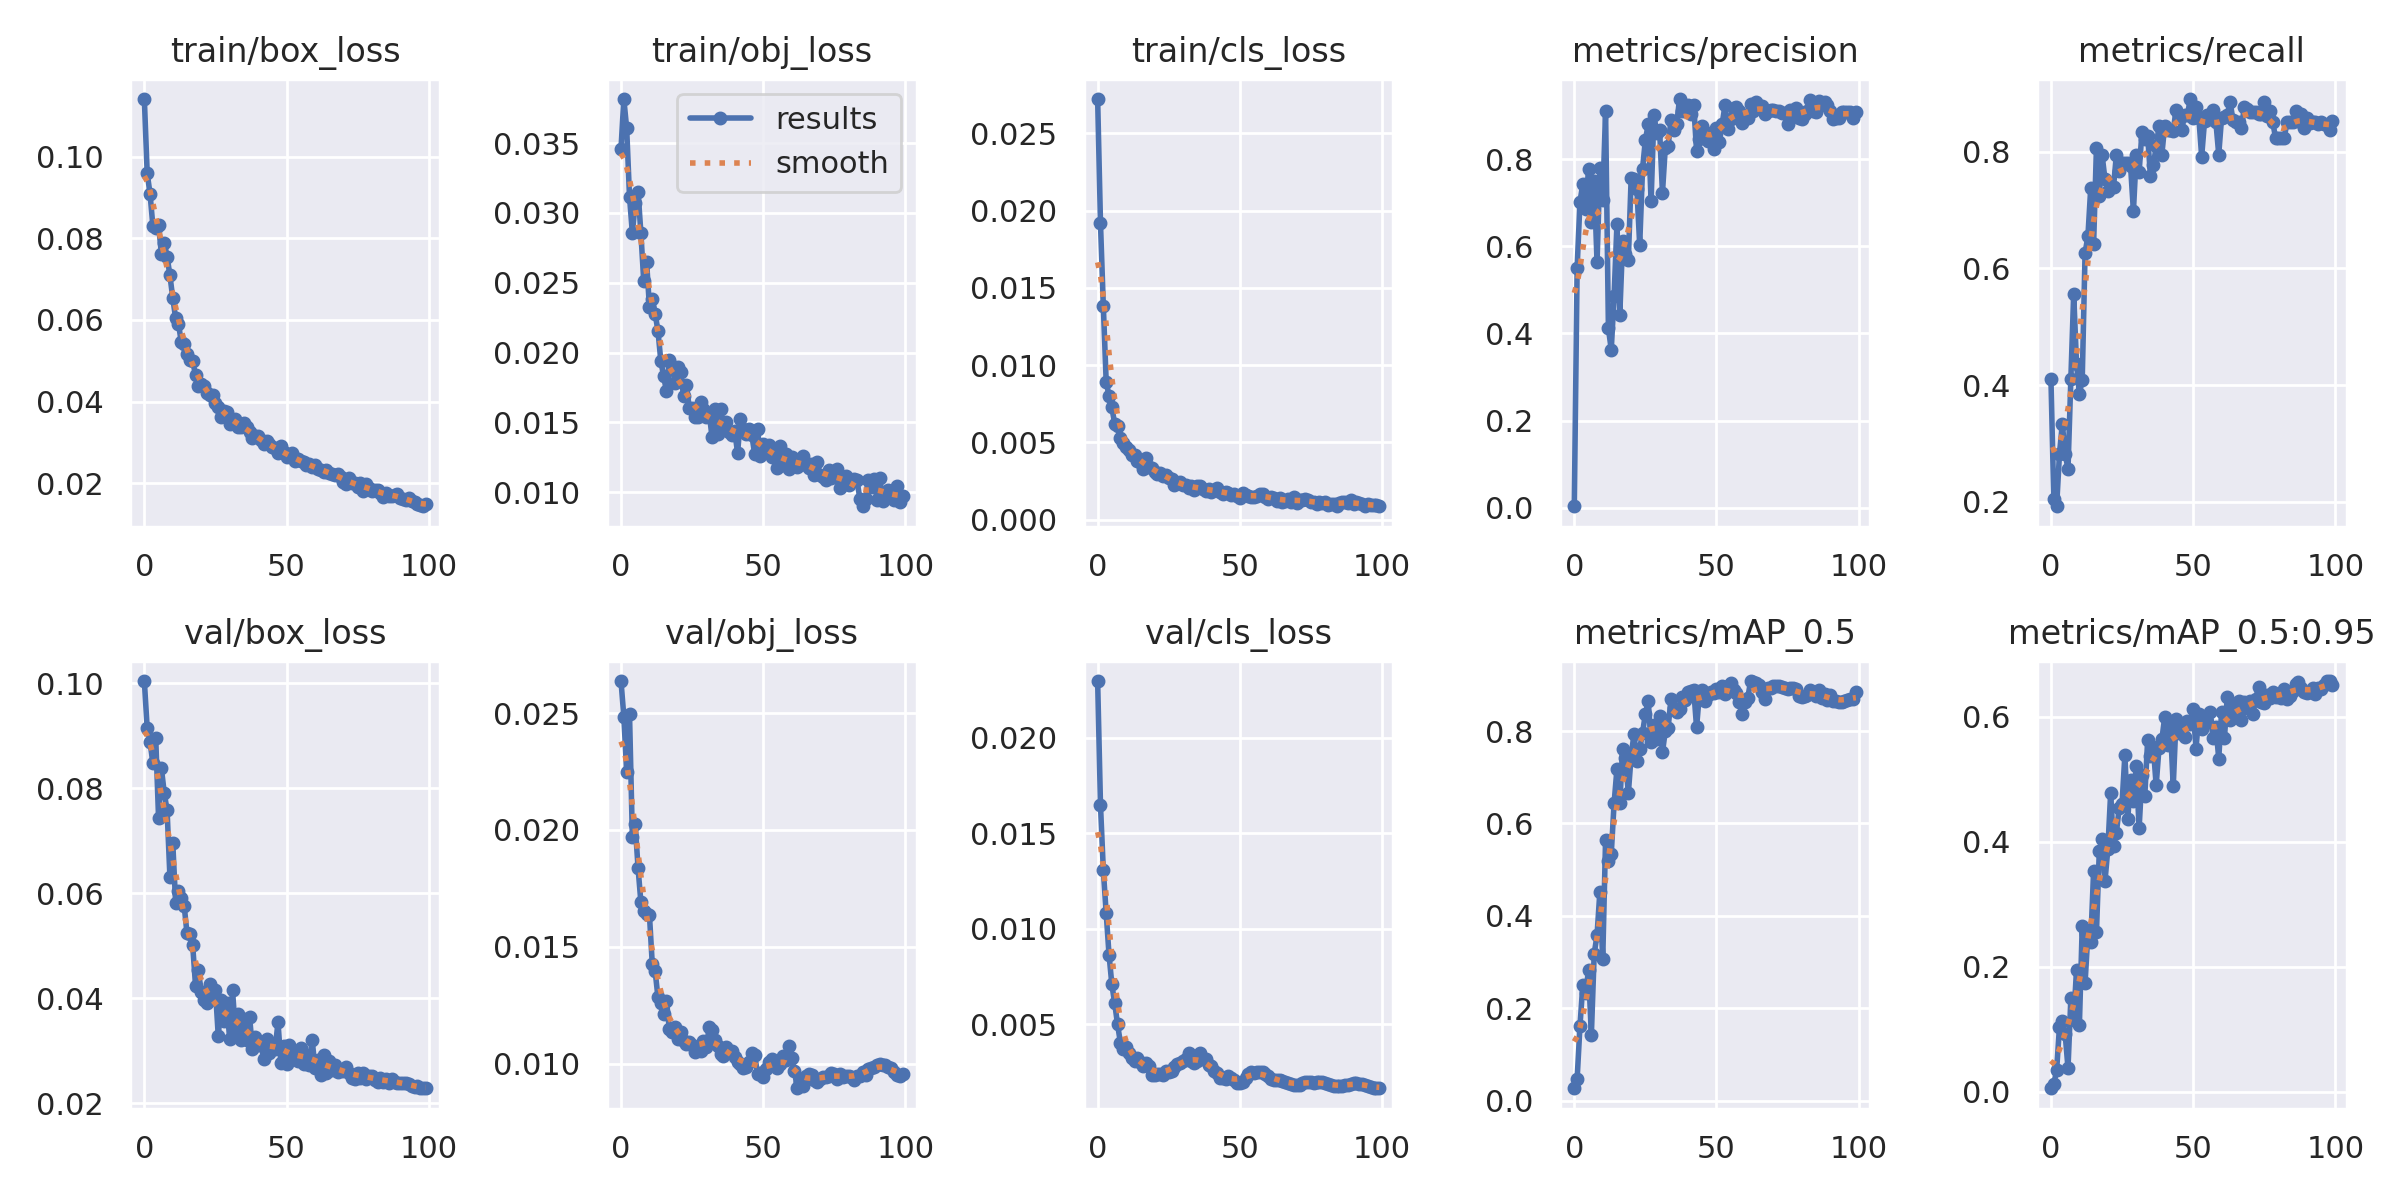

The file beside this chart, header and first rows:
epoch, train/box_loss, train/obj_loss, train/cls_loss, metrics/precision, metrics/recall, metrics/mAP_0.5, metrics/mAP_0.5:0.95, val/box_loss, val/obj_loss, val/cls_loss, x/lr0, x/lr1, x/lr2
0, 0.1141, 0.0346, 0.02722, 0.003406, 0.4103, 0.02714, 0.005581, 0.1005, 0.02637, 0.02298, 0.0892, 0.0012, 0.0012
1, 0.09596, 0.03816, 0.01918, 0.5508, 0.2051, 0.04734, 0.01203, 0.09148, 0.02485, 0.01648, 0.07748, 0.002475, 0.002475
2, 0.09094, 0.03605, 0.01382, 0.7022, 0.1923, 0.1623, 0.03424, 0.08888, 0.02249, 0.01307, 0.06573, 0.003725, 0.003725
3, 0.08307, 0.03116, 0.008936, 0.743, 0.2821, 0.251, 0.1041, 0.08478, 0.02494, 0.01084, 0.05395, 0.004948, 0.004948
4, 0.08263, 0.02854, 0.007996, 0.6852, 0.3333, 0.2324, 0.1125, 0.08961, 0.0197, 0.008651, 0.04215, 0.006147, 0.006147
5, 0.08328, 0.03071, 0.007256, 0.7777, 0.2821, 0.283, 0.09242, 0.07436, 0.02023, 0.007088, 0.03032, 0.007319, 0.007319
6, 0.07619, 0.03151, 0.006203, 0.6546, 0.2564, 0.142, 0.0377, 0.08382, 0.01837, 0.006094, 0.01846, 0.008465, 0.008465
7, 0.07891, 0.02855, 0.006052, 0.749, 0.4103, 0.3183, 0.1492, 0.07915, 0.0169, 0.005001, 0.009307, 0.009307, 0.009307
8, 0.07552, 0.02511, 0.005268, 0.5631, 0.5565, 0.3583, 0.1155, 0.07579, 0.01654, 0.004042, 0.009307, 0.009307, 0.009307
9, 0.07089, 0.02652, 0.004976, 0.7786, 0.4359, 0.4528, 0.1955, 0.06312, 0.01641, 0.003697, 0.009208, 0.009208, 0.009208
10, 0.06532, 0.02327, 0.004702, 0.7074, 0.3846, 0.3058, 0.1064, 0.06956, 0.01637, 0.003829, 0.009109, 0.009109, 0.009109
11, 0.0605, 0.02385, 0.004501, 0.9101, 0.4092, 0.5651, 0.2647, 0.0582, 0.01426, 0.003494, 0.00901, 0.00901, 0.00901
12, 0.05907, 0.02278, 0.004188, 0.4114, 0.6261, 0.5191, 0.1739, 0.06042, 0.01396, 0.003254, 0.008911, 0.008911, 0.008911
13, 0.05452, 0.02156, 0.004207, 0.3627, 0.6549, 0.5345, 0.2527, 0.05907, 0.01284, 0.003057, 0.008812, 0.008812, 0.008812
14, 0.05414, 0.01942, 0.003798, 0.487, 0.7382, 0.644, 0.24, 0.05768, 0.0126, 0.00323, 0.008713, 0.008713, 0.008713
15, 0.05163, 0.01829, 0.00375, 0.6507, 0.641, 0.718, 0.3529, 0.05237, 0.01213, 0.003025, 0.008614, 0.008614, 0.008614
16, 0.0502, 0.01724, 0.003242, 0.4429, 0.8066, 0.6439, 0.2547, 0.05233, 0.01269, 0.0028, 0.008515, 0.008515, 0.008515
17, 0.04992, 0.01943, 0.004016, 0.6121, 0.7244, 0.7606, 0.3844, 0.0501, 0.01148, 0.002996, 0.008416, 0.008416, 0.008416
18, 0.04646, 0.01903, 0.003381, 0.5817, 0.7938, 0.742, 0.4051, 0.04241, 0.01134, 0.002824, 0.008317, 0.008317, 0.008317
19, 0.04376, 0.01781, 0.003345, 0.5687, 0.7521, 0.6649, 0.3368, 0.0454, 0.01156, 0.002328, 0.008218, 0.008218, 0.008218
20, 0.04427, 0.01895, 0.003108, 0.7578, 0.7326, 0.7469, 0.3877, 0.04116, 0.01103, 0.002367, 0.008119, 0.008119, 0.008119
21, 0.0438, 0.01858, 0.002956, 0.755, 0.7393, 0.7933, 0.4781, 0.03966, 0.01135, 0.002409, 0.00802, 0.00802, 0.00802
22, 0.04206, 0.01688, 0.00303, 0.7325, 0.7393, 0.7347, 0.3936, 0.03919, 0.01096, 0.002411, 0.007921, 0.007921, 0.007921
23, 0.04165, 0.01771, 0.002821, 0.6029, 0.7938, 0.7611, 0.4136, 0.04268, 0.01084, 0.00236, 0.007822, 0.007822, 0.007822
24, 0.04155, 0.01605, 0.002897, 0.7784, 0.766, 0.7964, 0.4542, 0.03988, 0.01094, 0.002555, 0.007723, 0.007723, 0.007723
25, 0.03974, 0.01604, 0.002665, 0.8442, 0.7799, 0.8368, 0.4606, 0.04165, 0.01078, 0.002508, 0.007624, 0.007624, 0.007624
26, 0.03861, 0.01535, 0.002607, 0.8799, 0.781, 0.865, 0.5387, 0.03275, 0.01052, 0.002546, 0.007525, 0.007525, 0.007525
27, 0.03609, 0.01537, 0.002225, 0.7028, 0.781, 0.7762, 0.436, 0.03974, 0.01062, 0.002788, 0.007426, 0.007426, 0.007426
28, 0.0378, 0.01649, 0.002394, 0.9017, 0.7749, 0.8141, 0.4983, 0.03573, 0.01053, 0.002928, 0.007327, 0.007327, 0.007327
29, 0.03734, 0.01595, 0.00243, 0.8592, 0.6976, 0.7821, 0.4649, 0.0391, 0.01097, 0.002982, 0.007228, 0.007228, 0.007228
30, 0.03454, 0.01537, 0.002257, 0.8672, 0.7949, 0.8324, 0.5209, 0.03219, 0.01069, 0.003085, 0.007129, 0.007129, 0.007129
31, 0.03474, 0.0157, 0.002226, 0.7226, 0.7646, 0.7539, 0.4211, 0.04156, 0.01155, 0.003171, 0.00703, 0.00703, 0.00703
32, 0.03569, 0.01395, 0.002067, 0.8263, 0.8332, 0.8002, 0.506, 0.03392, 0.01146, 0.003482, 0.006931, 0.006931, 0.006931
33, 0.03383, 0.01595, 0.002162, 0.8302, 0.8211, 0.8075, 0.4734, 0.03711, 0.01103, 0.003063, 0.006832, 0.006832, 0.006832
34, 0.03367, 0.01416, 0.001889, 0.8901, 0.8271, 0.8687, 0.5619, 0.03209, 0.01076, 0.00298, 0.006733, 0.006733, 0.006733
35, 0.03483, 0.01593, 0.002143, 0.8661, 0.7582, 0.8491, 0.5374, 0.03604, 0.01042, 0.003094, 0.006634, 0.006634, 0.006634
36, 0.03382, 0.0149, 0.002178, 0.8803, 0.7766, 0.841, 0.5512, 0.03206, 0.01031, 0.003503, 0.006535, 0.006535, 0.006535
37, 0.03257, 0.01504, 0.002004, 0.9379, 0.8088, 0.8468, 0.4901, 0.03647, 0.01073, 0.003187, 0.006436, 0.006436, 0.006436
38, 0.03097, 0.01431, 0.001842, 0.9097, 0.8429, 0.8726, 0.55, 0.03042, 0.01053, 0.00318, 0.006337, 0.006337, 0.006337
39, 0.03159, 0.01406, 0.001998, 0.911, 0.7949, 0.8669, 0.5635, 0.03259, 0.01054, 0.002864, 0.006238, 0.006238, 0.006238
40, 0.03159, 0.01435, 0.001766, 0.925, 0.8446, 0.8842, 0.5993, 0.03114, 0.01029, 0.002807, 0.006139, 0.006139, 0.006139
41, 0.03052, 0.01281, 0.001882, 0.9039, 0.8365, 0.8863, 0.5551, 0.03113, 0.01008, 0.00255, 0.00604, 0.00604, 0.00604
42, 0.0296, 0.01527, 0.002055, 0.9237, 0.8365, 0.8887, 0.585, 0.0285, 0.009991, 0.002435, 0.005941, 0.005941, 0.005941
43, 0.03034, 0.01453, 0.001787, 0.8187, 0.8355, 0.8076, 0.4884, 0.03229, 0.009802, 0.002183, 0.005842, 0.005842, 0.005842
44, 0.02955, 0.0142, 0.001682, 0.8459, 0.8717, 0.8816, 0.5966, 0.02958, 0.009867, 0.002179, 0.005743, 0.005743, 0.005743
45, 0.02873, 0.0145, 0.001785, 0.8755, 0.8632, 0.888, 0.5734, 0.0312, 0.01006, 0.00213, 0.005644, 0.005644, 0.005644
46, 0.0285, 0.01409, 0.001706, 0.8619, 0.8365, 0.8648, 0.5828, 0.03043, 0.01047, 0.002305, 0.005545, 0.005545, 0.005545
47, 0.0274, 0.01274, 0.001596, 0.8412, 0.8632, 0.8789, 0.568, 0.03541, 0.01037, 0.002189, 0.005446, 0.005446, 0.005446
48, 0.02902, 0.01449, 0.001661, 0.846, 0.8632, 0.8854, 0.5937, 0.02777, 0.009574, 0.002105, 0.005347, 0.005347, 0.005347
49, 0.02757, 0.01256, 0.00151, 0.8227, 0.89, 0.8814, 0.5878, 0.03086, 0.009586, 0.001951, 0.005248, 0.005248, 0.005248
50, 0.02629, 0.01345, 0.00142, 0.8719, 0.8582, 0.8907, 0.6126, 0.02747, 0.009447, 0.001909, 0.005149, 0.005149, 0.005149
51, 0.02688, 0.01311, 0.001698, 0.8382, 0.8771, 0.8847, 0.5482, 0.03105, 0.00975, 0.001994, 0.00505, 0.00505, 0.00505
52, 0.02727, 0.0134, 0.001612, 0.8808, 0.8582, 0.8977, 0.6036, 0.02873, 0.01008, 0.002211, 0.004951, 0.004951, 0.004951
53, 0.02536, 0.01248, 0.001508, 0.9238, 0.7913, 0.8793, 0.5797, 0.02935, 0.01019, 0.002412, 0.004852, 0.004852, 0.004852
54, 0.02593, 0.01286, 0.001461, 0.8697, 0.8515, 0.8982, 0.5963, 0.02815, 0.009968, 0.002507, 0.004753, 0.004753, 0.004753
55, 0.02536, 0.0117, 0.001451, 0.8915, 0.8629, 0.9033, 0.5921, 0.03056, 0.009811, 0.002431, 0.004654, 0.004654, 0.004654
56, 0.02515, 0.01334, 0.001517, 0.9175, 0.8565, 0.8895, 0.6072, 0.02749, 0.01, 0.002517, 0.004555, 0.004555, 0.004555
57, 0.02434, 0.01191, 0.001684, 0.9195, 0.8719, 0.883, 0.5653, 0.0292, 0.01031, 0.00251, 0.004456, 0.004456, 0.004456
58, 0.02467, 0.01276, 0.001684, 0.9101, 0.8504, 0.8637, 0.5838, 0.02739, 0.01013, 0.002524, 0.004357, 0.004357, 0.004357
59, 0.02387, 0.01165, 0.001467, 0.8822, 0.7949, 0.8375, 0.533, 0.03215, 0.01075, 0.002381, 0.004258, 0.004258, 0.004258
... 40 more rows
